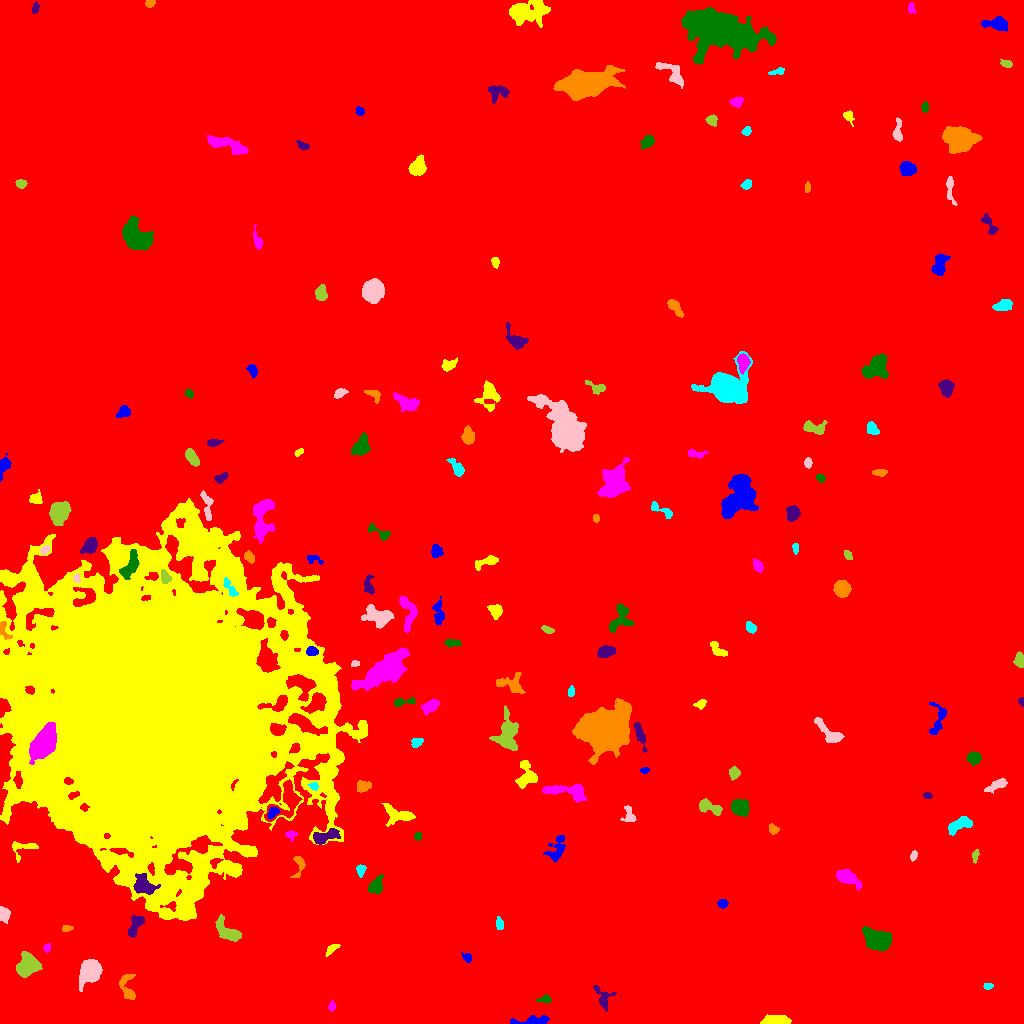

The file beside this chart, header and first rows:
ID, X, Y, A, B, theta, total_flux, mu_max, mu_median, mu_mean, R_fwhm, R_e, R10, R90, x_start, x_end, y_start, y_end, area, greylevel
0, 524.5, 505.5, 291.7, 284.6, 0.5457, 2653056, 18.0, 2.0, 2.931, 111.7, 238.4, 90.27, 396.5, 0, 1023, 0, 1023, 905290, 2.931
1, 531.6, 2.52, 10.6, 1.911, 0.085, 790.0, 8.0, 3.0, 3.496, 5.89, 4.82, 1.871, 7.356, 510, 549, 0, 8, 226, 11.5
2, 775.9, 2.395, 6.177, 2.036, 0.03433, 2992, 38.0, 9.0, 12.31, 4.514, 4.146, 1.596, 6.864, 760, 791, 0, 9, 243, 20.31
3, 332, 16.88, 2.196, 1.542, 1.386, 130.0, 5.0, 2.0, 2.0, 2.706, 2.326, 0.7979, 3.7, 328, 335, 12, 23, 65, 11.0
4, 544.7, 24.11, 3.646, 1.753, 0.1113, 228.0, 6.0, 3.0, 2.533, 3.827, 3.038, 1.128, 4.618, 536, 551, 21, 29, 90, 10.53
5, 603.4, 25.31, 6.309, 3.596, -1.19, 580.0, 5.0, 3.0, 2.775, 6.18, 4.618, 1.871, 7.024, 593, 616, 12, 38, 209, 10.78
6, 127.6, 34.25, 7.784, 3.607, -1.356, 737.0, 8.0, 3.0, 2.996, 4.478, 4.652, 1.784, 7.674, 119, 135, 24, 49, 246, 11
7, 988.1, 37.41, 2.51, 1.563, 0.08043, 194.0, 5.0, 3.0, 3.233, 3.613, 2.523, 0.9772, 3.909, 983, 993, 34, 40, 60, 11.23
8, 90.17, 53.07, 5.896, 4.448, 1.092, 8023, 45.0, 13.0, 16.21, 6.628, 6.155, 2.394, 10.25, 79, 102, 32, 64, 495, 22.21
9, 27.33, 58.4, 5.783, 4.522, 1.016, 3332, 16.0, 8.0, 7.573, 8.387, 6.358, 2.585, 9.788, 16, 42, 46, 72, 440, 15.57
10, 287.9, 53.02, 3.531, 1.46, -0.5576, 149.0, 4.0, 1.0, 1.62, 3.7, 2.646, 0.9772, 4.442, 281, 294, 48, 58, 92, 10.62
11, 467.4, 66.13, 2.429, 1.854, -0.7011, 142.0, 4.0, 2.0, 1.797, 3.827, 2.585, 0.9772, 4.107, 461, 471, 61, 71, 79, 10.8
12, 331.7, 74.47, 3.986, 1.715, 0.6902, 278.0, 5.0, 3.0, 2.725, 4.184, 3.241, 1.262, 4.983, 325, 340, 67, 79, 102, 10.73
13, 46.88, 75.64, 2.173, 1.558, 1.371, 210.0, 7.0, 4.0, 3.559, 3.09, 2.326, 0.7979, 3.613, 43, 50, 71, 80, 59, 11.56
14, 877.2, 82.98, 6.839, 4.52, -0.4523, 3797, 19.0, 6.0, 7.219, 6.864, 6.652, 2.585, 10.75, 862, 892, 72, 97, 526, 15.22
15, 135.3, 98.36, 6.414, 2.795, 1.072, 1013, 9.0, 5.0, 4.502, 6.103, 4.951, 1.954, 7.399, 128, 144, 86, 108, 225, 12.5
16, 66.47, 94.93, 2.482, 1.529, 0.09701, 209.0, 7.0, 3.0, 3.119, 2.877, 2.459, 0.9772, 3.949, 62, 73, 92, 98, 67, 11.12
17, 499.4, 99.59, 3.132, 1.825, -1.393, 302.0, 7.0, 3.0, 3.319, 3.523, 3.038, 1.128, 4.687, 496, 503, 94, 107, 91, 11.32
18, 3.582, 109.8, 3.53, 2.49, -1.228, 827.0, 14.0, 5.0, 5.664, 4.146, 3.568, 1.382, 5.698, 0, 10, 100, 117, 146, 13.66
19, 228.7, 91.39, 8.193, 3.506, -0.6669, 1322, 10.0, 3.0, 3.832, 5.809, 5.698, 2.185, 9.115, 215, 241, 82, 109, 345, 13.83
20, 262.1, 104.6, 9.407, 5.577, -0.292, 9359, 33.0, 8.0, 11.18, 8.156, 7.777, 3.038, 13.49, 240, 287, 85, 122, 837, 19.18
21, 722.6, 120, 2.355, 1.846, 0.04276, 256.0, 7.0, 3.0, 2.977, 3.29, 2.646, 0.9772, 4.222, 717, 728, 115, 124, 86, 11.98
22, 158.2, 315.5, 64.57, 61, -1.347, 1949976, 197.0, 13.0, 23.09, 24.38, 67.67, 21.16, 133.1, 0, 367, 103, 525, 84454, 28.09
23, 847.5, 145.6, 5.923, 2.931, -0.502, 1463, 13.0, 4.0, 4.828, 5.293, 4.951, 1.871, 8.137, 836, 862, 133, 154, 303, 12.83
24, 375.4, 137.6, 4.098, 2.888, 1.063, 787.0, 10.0, 3.0, 3.766, 4.918, 4.107, 1.596, 6.723, 368, 383, 129, 149, 209, 12.77
25, 142.6, 138.2, 5.277, 4.269, -0.6112, 1416, 11.0, 4.0, 4.14, 5.323, 5.352, 2.034, 8.593, 133, 160, 129, 150, 342, 23.14
26, 298.7, 158.2, 6.654, 2.903, 1.404, 423.0, 5.0, 3.0, 2.765, 5.323, 3.989, 1.596, 6.05, 290, 305, 146, 167, 153, 10.76
27, 360.6, 153.5, 2.59, 1.962, -1.57, 195.0, 5.0, 2.0, 2.031, 3.338, 2.821, 1.128, 4.37, 356, 366, 146, 159, 96, 11.03
28, 913.7, 168.1, 2.449, 1.408, 1.22, 144.0, 6.0, 2.0, 2.149, 3.09, 2.326, 0.7979, 3.656, 910, 917, 162, 173, 67, 11.15
29, 975.3, 168, 2.887, 1.37, 1.4, 145.0, 6.0, 2.0, 1.908, 2.764, 2.459, 0.7979, 4.029, 972, 979, 160, 174, 76, 10.91
30, 71.96, 169.3, 4.768, 1.783, 1.151, 296.0, 6.0, 2.0, 2.226, 4.26, 3.29, 1.262, 5.14, 65, 79, 160, 177, 133, 12.23
31, 556.9, 175.2, 7.65, 3.804, 1.145, 1239, 11.0, 4.0, 4.425, 4.652, 5.382, 1.954, 8.349, 543, 565, 161, 188, 280, 11.43
32, 24.97, 175.8, 7.86, 3.541, 0.1381, 545.0, 9.0, 2.0, 2.725, 3.385, 4.029, 1.382, 6.58, 12, 38, 161, 182, 200, 13.72
33, 290.8, 188.6, 2.648, 2.298, 0.1061, 266.0, 7.0, 3.0, 3.167, 3.241, 2.821, 1.128, 4.442, 285, 297, 182, 193, 84, 11.17
34, 418.3, 187.7, 1.976, 1.534, 1.548, 158.0, 6.0, 3.0, 2.724, 3.09, 2.185, 0.7979, 3.478, 414, 421, 183, 191, 58, 11.72
35, 323.8, 186.3, 6.662, 2.867, 0.3682, 1053, 11.0, 4.0, 3.857, 4.549, 4.853, 1.871, 7.797, 313, 340, 179, 195, 273, 16.86
36, 773.2, 195, 2.799, 1.926, -0.7818, 252.0, 7.0, 2.0, 2.769, 3.038, 2.764, 1.128, 4.478, 769, 779, 189, 200, 91, 12.77
37, 960.5, 199.2, 6.372, 2.75, 0.4969, 1521, 16.0, 5.0, 5.633, 4.652, 4.82, 1.784, 7.756, 948, 972, 188, 207, 270, 13.63
38, 628.9, 208.5, 4.948, 2.956, -1.386, 342.0, 4.0, 2.0, 2.311, 5.89, 3.949, 1.596, 5.971, 620, 636, 202, 218, 148, 10.31
39, 708.9, 216.4, 6.896, 2.841, -0.4059, 997.0, 9.0, 4.0, 4.207, 5.382, 4.853, 1.871, 7.674, 699, 722, 208, 225, 237, 11.21
40, 287, 222, 10.44, 5.993, 0.9151, 2902, 15.0, 5.0, 5.455, 5.944, 6.77, 2.523, 11.33, 264, 302, 202, 244, 532, 16.45
41, 272.9, 210.7, 3.331, 2.107, 0.7212, 432.0, 7.0, 4.0, 3.963, 4.618, 3.432, 1.382, 5.078, 267, 280, 204, 216, 109, 20.96
42, 397.9, 208.7, 8.089, 3.904, -0.2838, 1131, 8.0, 3.0, 3.297, 6.91, 5.809, 2.257, 8.992, 381, 415, 197, 220, 343, 11.3
43, 567.5, 231.9, 12.12, 3.456, -0.1389, 1025, 6.0, 2.0, 2.417, 7.527, 6.58, 2.523, 10.09, 542, 586, 221, 239, 424, 11.42
44, 739.8, 215.9, 4.353, 3.638, -0.5061, 2490, 18.0, 8.0, 8.957, 6.58, 5.14, 2.111, 8.038, 731, 749, 207, 224, 278, 15.96
45, 927, 227.9, 2.042, 1.396, -0.02887, 174.0, 7.0, 3.0, 3.0, 2.646, 2.111, 0.7979, 3.432, 923, 932, 225, 231, 58, 12.0
46, 363.3, 237.3, 3.469, 2.551, 0.1673, 289.0, 5.0, 2.0, 1.94, 4.029, 3.613, 1.382, 5.863, 357, 371, 231, 243, 149, 10.94
47, 313.7, 237.4, 2.287, 1.783, -0.2862, 243.0, 7.0, 3.0, 3.522, 3.192, 2.523, 0.9772, 3.949, 307, 318, 233, 241, 69, 16.52
48, 996.9, 238.5, 5.978, 2.123, 0.432, 837.0, 10.0, 4.0, 4.549, 4.918, 4.297, 1.693, 6.794, 984, 1007, 230, 245, 184, 11.55
49, 734.7, 250.9, 2.617, 1.878, -1.525, 258.0, 7.0, 1.0, 2.132, 3.141, 2.646, 0.9772, 4.442, 729, 740, 243, 257, 121, 11.13
50, 905.5, 250.6, 2.087, 1.515, 1.557, 127.0, 5.0, 2.0, 2.117, 2.764, 2.257, 0.7979, 3.523, 902, 909, 245, 255, 60, 11.12
51, 644.2, 253, 2.005, 1.365, 0.09014, 152.0, 6.0, 3.0, 2.868, 3.09, 2.111, 0.7979, 3.241, 640, 649, 250, 256, 53, 11.87
52, 526.6, 248.3, 7.143, 4.705, -1.545, 1490, 9.0, 4.0, 4.461, 7.092, 5.917, 2.326, 9.097, 515, 537, 235, 263, 334, 12.46
53, 43.44, 280.4, 8.549, 4.558, 1.029, 10748, 33.0, 13.0, 14.37, 9.837, 7.979, 3.29, 12.65, 29, 56, 259, 301, 748, 45.37
54, 973.8, 265.6, 3.226, 2.787, 0.2345, 640.0, 9.0, 4.0, 3.975, 4.583, 3.785, 1.493, 5.917, 966, 981, 257, 272, 161, 11.98
55, 640, 288.7, 6.669, 1.73, -1.269, 569.0, 8.0, 3.0, 3.027, 4.618, 3.909, 1.493, 6.383, 634, 647, 271, 301, 188, 13.03
56, 604.7, 293.4, 9.063, 8.285, 0.3036, 84386, 211.0, 17.0, 38.22, 8.867, 9.707, 3.656, 18.37, 572, 631, 259, 325, 2208, 45.22
57, 416.4, 281.2, 2.757, 2.036, 0.3887, 243.0, 6.0, 2.0, 2.406, 3.868, 3.038, 1.128, 4.72, 411, 423, 276, 285, 101, 11.41
58, 829.4, 289.8, 9.202, 2.92, -0.7444, 531.0, 6.0, 2.0, 1.747, 5.14, 4.787, 1.784, 7.777, 814, 844, 281, 306, 304, 10.75
59, 507.1, 288.6, 8.534, 5.046, 1.504, 2532, 11.0, 4.0, 4.481, 7.818, 7.001, 2.764, 11.21, 489, 518, 273, 318, 565, 12.48
... 127 more rows
